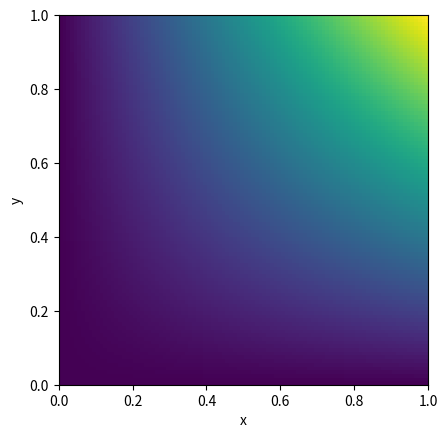

Write the Python code that produced this figure.
import numpy as np
import matplotlib.pyplot as plt


'''
                    #############################
                    ##### AFFICHE GRAPHE 2D #####
                    #############################
'''

N=100
L=1

def f(x,y):
    return x*y

x=np.linspace(0,L,N)

def F(x:np.ndarray)->np.ndarray:
    F=np.diag(np.zeros(len(x)))
    for i in range(len(x)):
        for j in range(len(x)):
            F[i,j]=f(i,j)
    return F

F=F(x)

plt.imshow(F, cmap='viridis', origin='lower', extent=[0, L, 0, L])
#plt.colorbar(label="Concentration (cellules/cm²)")
#plt.title(f"Évolution à t = {t[n]:.2f} j")
plt.xlabel("x")
plt.ylabel("y")
plt.pause(0.5)

        
